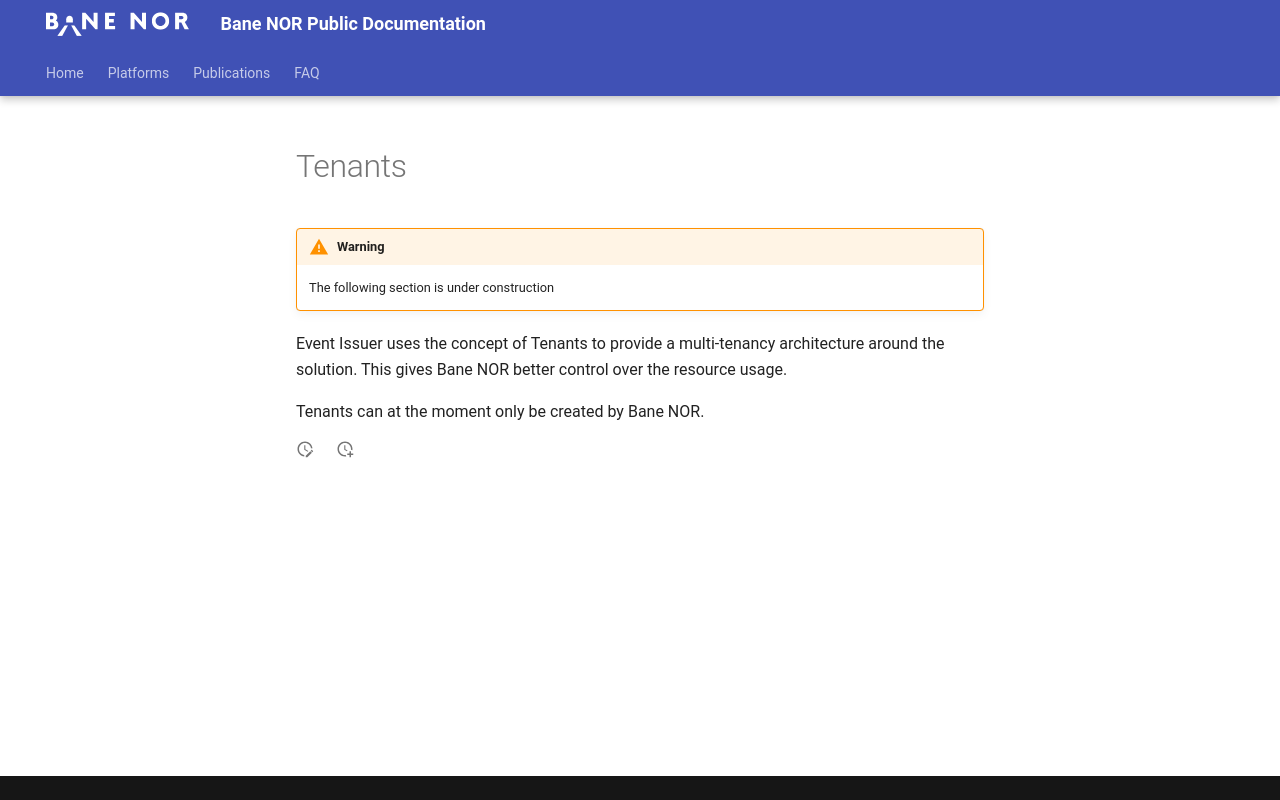

repository: Bane-NOR/docs · page: platforms/integration/Event-Issuer/User-Guides/tenants/index.html · generator: mkdocs

# Tenants

!!! warning under construction
    The following section is under construction

Event Issuer uses the concept of Tenants to provide a multi-tenancy architecture around the solution. This gives Bane NOR better control over the resource usage.

Tenants can at the moment only be created by Bane NOR.
